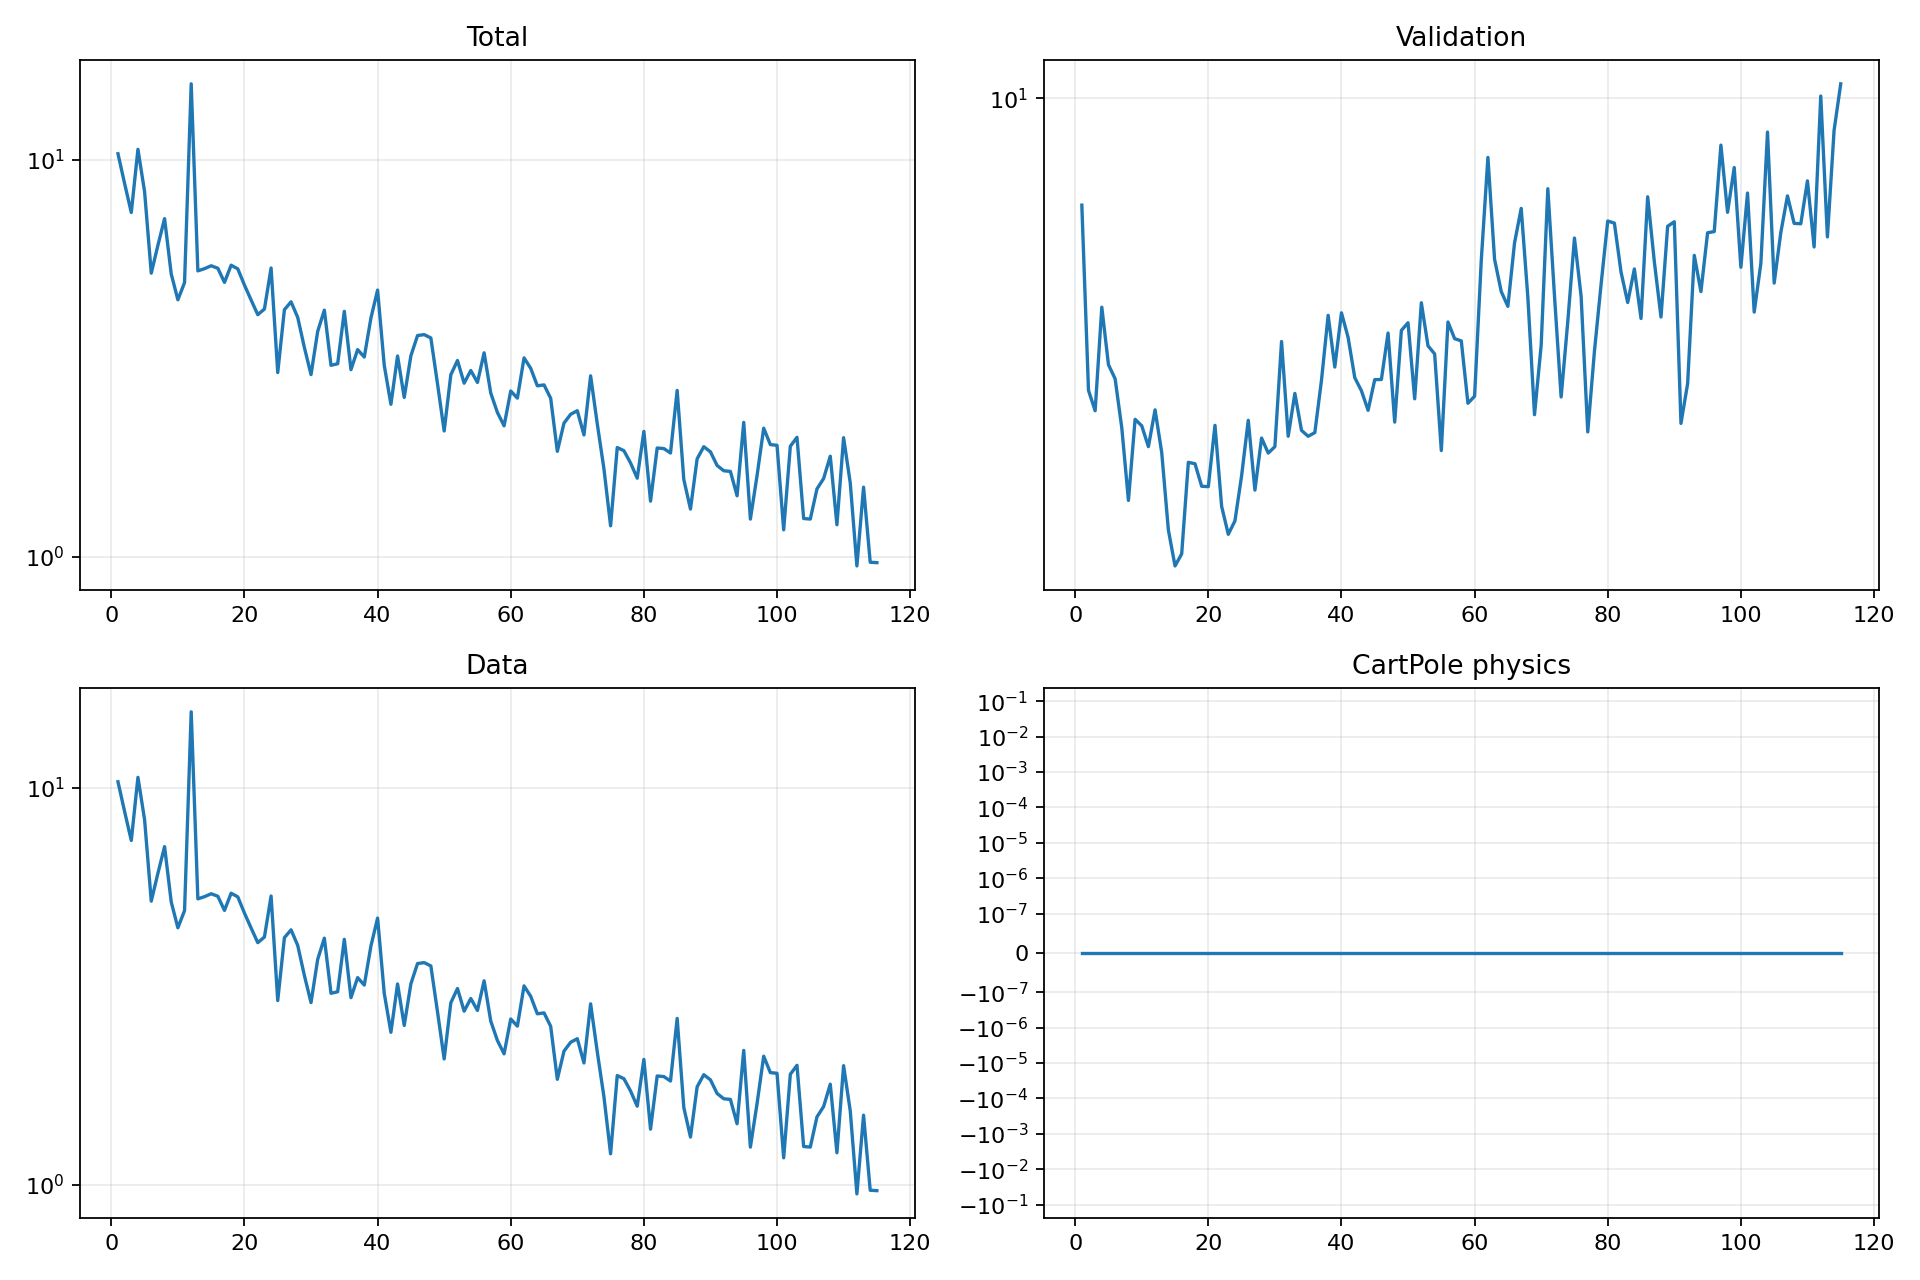

Values plotted in this chart, from the file beside it:
epoch, validation_forecast_mse, train_total, train_data, train_cartpole_physics, train_rotation_physics
1, 7.764, 10.35, 10.35, 0.0, 0.0
2, 5.005, 8.703, 8.703, 0.0, 0.0
3, 4.77, 7.361, 7.361, 0.0, 0.0
4, 6.096, 10.62, 10.62, 0.0, 0.0
5, 5.319, 8.3, 8.3, 0.0, 0.0
6, 5.145, 5.177, 5.177, 0.0, 0.0
7, 4.581, 6.087, 6.087, 0.0, 0.0
8, 3.856, 7.104, 7.104, 0.0, 0.0
9, 4.673, 5.153, 5.153, 0.0, 0.0
10, 4.603, 4.436, 4.436, 0.0, 0.0
11, 4.381, 4.901, 4.901, 0.0, 0.0
12, 4.78, 15.52, 15.52, 0.0, 0.0
13, 4.32, 5.247, 5.247, 0.0, 0.0
14, 3.596, 5.314, 5.314, 0.0, 0.0
15, 3.302, 5.404, 5.404, 0.0, 0.0
16, 3.398, 5.326, 5.326, 0.0, 0.0
17, 4.221, 4.908, 4.908, 0.0, 0.0
18, 4.207, 5.422, 5.422, 0.0, 0.0
19, 3.988, 5.307, 5.307, 0.0, 0.0
20, 3.984, 4.831, 4.831, 0.0, 0.0
21, 4.608, 4.431, 4.431, 0.0, 0.0
22, 3.803, 4.07, 4.07, 0.0, 0.0
23, 3.559, 4.204, 4.204, 0.0, 0.0
24, 3.674, 5.335, 5.335, 0.0, 0.0
25, 4.089, 2.908, 2.908, 0.0, 0.0
26, 4.663, 4.188, 4.188, 0.0, 0.0
27, 3.952, 4.384, 4.384, 0.0, 0.0
28, 4.471, 4.006, 4.006, 0.0, 0.0
29, 4.314, 3.365, 3.365, 0.0, 0.0
30, 4.38, 2.874, 2.874, 0.0, 0.0
31, 5.62, 3.694, 3.694, 0.0, 0.0
32, 4.49, 4.177, 4.177, 0.0, 0.0
33, 4.97, 3.034, 3.034, 0.0, 0.0
34, 4.552, 3.061, 3.061, 0.0, 0.0
35, 4.489, 4.149, 4.149, 0.0, 0.0
36, 4.529, 2.958, 2.958, 0.0, 0.0
37, 5.127, 3.323, 3.323, 0.0, 0.0
38, 5.98, 3.182, 3.182, 0.0, 0.0
39, 5.29, 3.993, 3.993, 0.0, 0.0
40, 6.015, 4.693, 4.693, 0.0, 0.0
41, 5.674, 3.033, 3.033, 0.0, 0.0
42, 5.158, 2.42, 2.42, 0.0, 0.0
43, 5.001, 3.202, 3.202, 0.0, 0.0
44, 4.774, 2.518, 2.518, 0.0, 0.0
45, 5.134, 3.206, 3.206, 0.0, 0.0
46, 5.136, 3.605, 3.605, 0.0, 0.0
47, 5.734, 3.625, 3.625, 0.0, 0.0
48, 4.643, 3.556, 3.556, 0.0, 0.0
49, 5.77, 2.725, 2.725, 0.0, 0.0
50, 5.875, 2.073, 2.073, 0.0, 0.0
51, 4.906, 2.872, 2.872, 0.0, 0.0
52, 6.161, 3.119, 3.119, 0.0, 0.0
53, 5.563, 2.735, 2.735, 0.0, 0.0
54, 5.457, 2.944, 2.944, 0.0, 0.0
55, 4.341, 2.747, 2.747, 0.0, 0.0
56, 5.886, 3.262, 3.262, 0.0, 0.0
57, 5.658, 2.582, 2.582, 0.0, 0.0
58, 5.628, 2.308, 2.308, 0.0, 0.0
59, 4.855, 2.136, 2.136, 0.0, 0.0
60, 4.937, 2.614, 2.614, 0.0, 0.0
... 55 more rows
